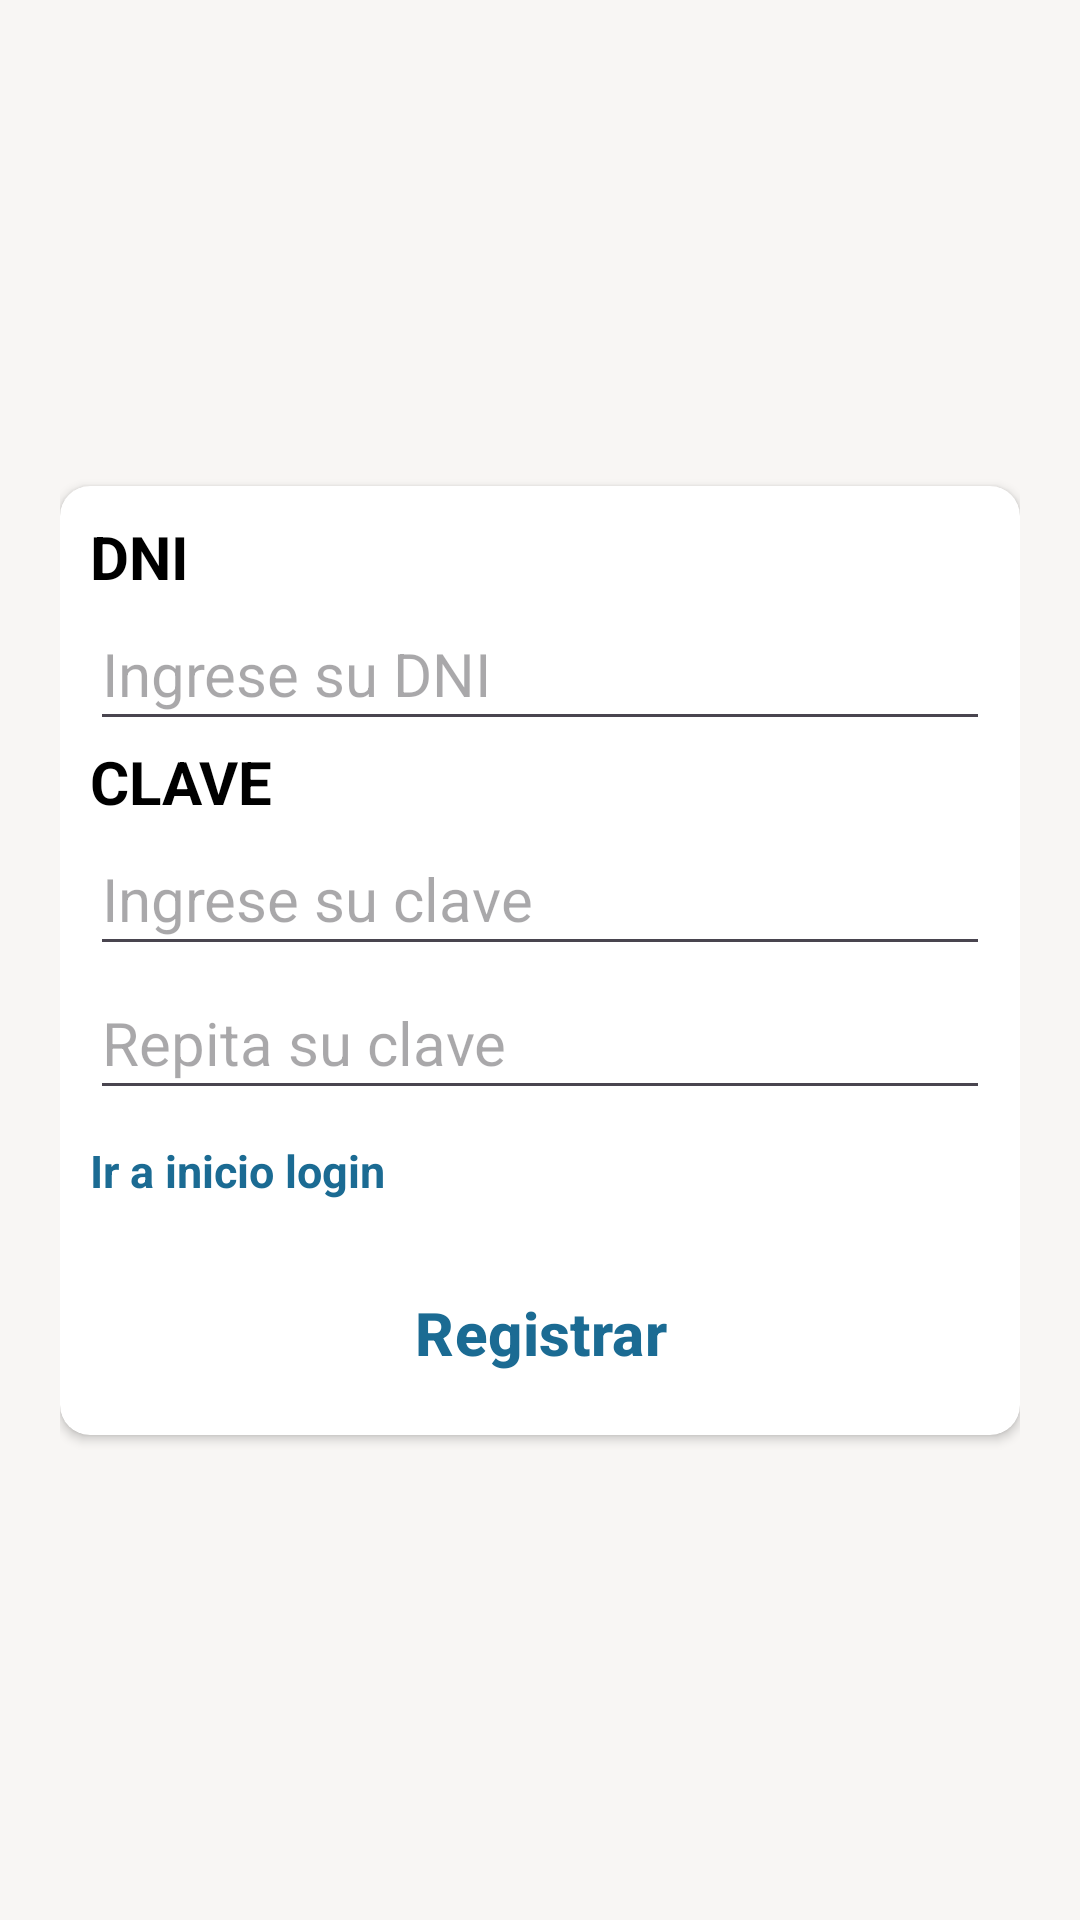

This screen was rendered from an Android layout file. Write that file and the resources it references.
<!-- AndroidManifest.xml: application theme Theme.ProyectoAndroidUgel -->
<!-- res/layout/activity_registrar_cuenta.xml -->
<?xml version="1.0" encoding="utf-8"?>
<androidx.constraintlayout.widget.ConstraintLayout xmlns:android="http://schemas.android.com/apk/res/android"
    xmlns:app="http://schemas.android.com/apk/res-auto"
    xmlns:tools="http://schemas.android.com/tools"
    android:layout_width="match_parent"
    android:layout_height="match_parent"
    android:background="@color/bg_app"
    android:padding="20dp"
    tools:context=".views.RegistrarCuentaActivity">

    <androidx.cardview.widget.CardView
        android:layout_width="match_parent"
        android:layout_height="wrap_content"
        app:cardBackgroundColor="@color/white"
        app:cardCornerRadius="10dp"
        app:layout_constraintBottom_toBottomOf="parent"
        app:layout_constraintTop_toTopOf="parent">

        <LinearLayout
            android:orientation="vertical"
            android:layout_width="match_parent"
            android:layout_height="wrap_content"
            android:padding="10dp">
            <TextView
                android:textStyle="bold"
                android:textSize="@dimen/textPrimarySize"
                android:fontFamily="sans-serif"
                android:textColor="@color/black"
                android:layout_width="match_parent"
                android:layout_height="wrap_content"
                android:text="DNI" />
            <EditText
                android:id="@+id/edtDni"
                android:textSize="@dimen/editTextPrimarySize"
                android:hint="Ingrese su DNI"
                android:layout_width="match_parent"
                android:fontFamily="sans-serif"
                android:layout_height="48dp"
                android:autofillHints="creditCardNumber"
                android:inputType="number"/>
            <TextView
                android:textStyle="bold"
                android:textSize="@dimen/textPrimarySize"
                android:fontFamily="sans-serif"
                android:textColor="@color/black"
                android:layout_width="match_parent"
                android:layout_height="wrap_content"
                android:text="CLAVE" />
            <EditText
                android:id="@+id/edtPassR"
                android:textSize="@dimen/editTextPrimarySize"
                android:hint="Ingrese su clave"
                android:layout_width="match_parent"
                android:fontFamily="sans-serif"
                android:layout_height="48dp"
                android:autofillHints="password"
                android:inputType="textPassword"/>
            <EditText
                android:id="@+id/edtPassRC"
                android:textSize="@dimen/editTextPrimarySize"
                android:hint="Repita su clave"
                android:layout_width="match_parent"
                android:fontFamily="sans-serif"
                android:layout_height="48dp"
                android:autofillHints="password"
                android:inputType="textPassword"/>
            <LinearLayout
                android:layout_marginVertical="10dp"
                android:orientation="horizontal"
                android:layout_width="match_parent"
                android:layout_height="wrap_content">

                <TextView
                    android:textColor="@color/link_login"
                    android:textStyle="bold"
                    android:textSize="15sp"
                    android:textAlignment="textStart"
                    android:id="@+id/txvLinkInicio"
                    android:layout_width="match_parent"
                    android:layout_height="wrap_content"
                    android:text="Ir a inicio login" />
            </LinearLayout>
            <Button
                android:id="@+id/btnRegistrarC"
                android:layout_marginTop="10dp"
                android:textSize="20sp"
                android:text="Registrar"
                android:textStyle="bold"
                android:textColor="@color/link_login"
                style="@style/Widget.Material3.Button.ElevatedButton"
                android:layout_width="match_parent"
                android:layout_height="wrap_content"/>
        </LinearLayout>
    </androidx.cardview.widget.CardView>

</androidx.constraintlayout.widget.ConstraintLayout>
<!-- resources referenced by this layout -->
<resources>
  <color name="bg_app">#F8F6F4</color>
  <color name="black">#FF000000</color>
  <color name="link_login">#1B6B93</color>
  <color name="white">#FFFFFFFF</color>
  <dimen name="editTextPrimarySize">20sp</dimen>
  <dimen name="textPrimarySize">20sp</dimen>
  <style name="Theme.ProyectoAndroidUgel" parent="Base.Theme.ProyectoAndroidUgel" />
  <style name="Base.Theme.ProyectoAndroidUgel" parent="Theme.Material3.DayNight.NoActionBar">
          
          
      </style>
</resources>
